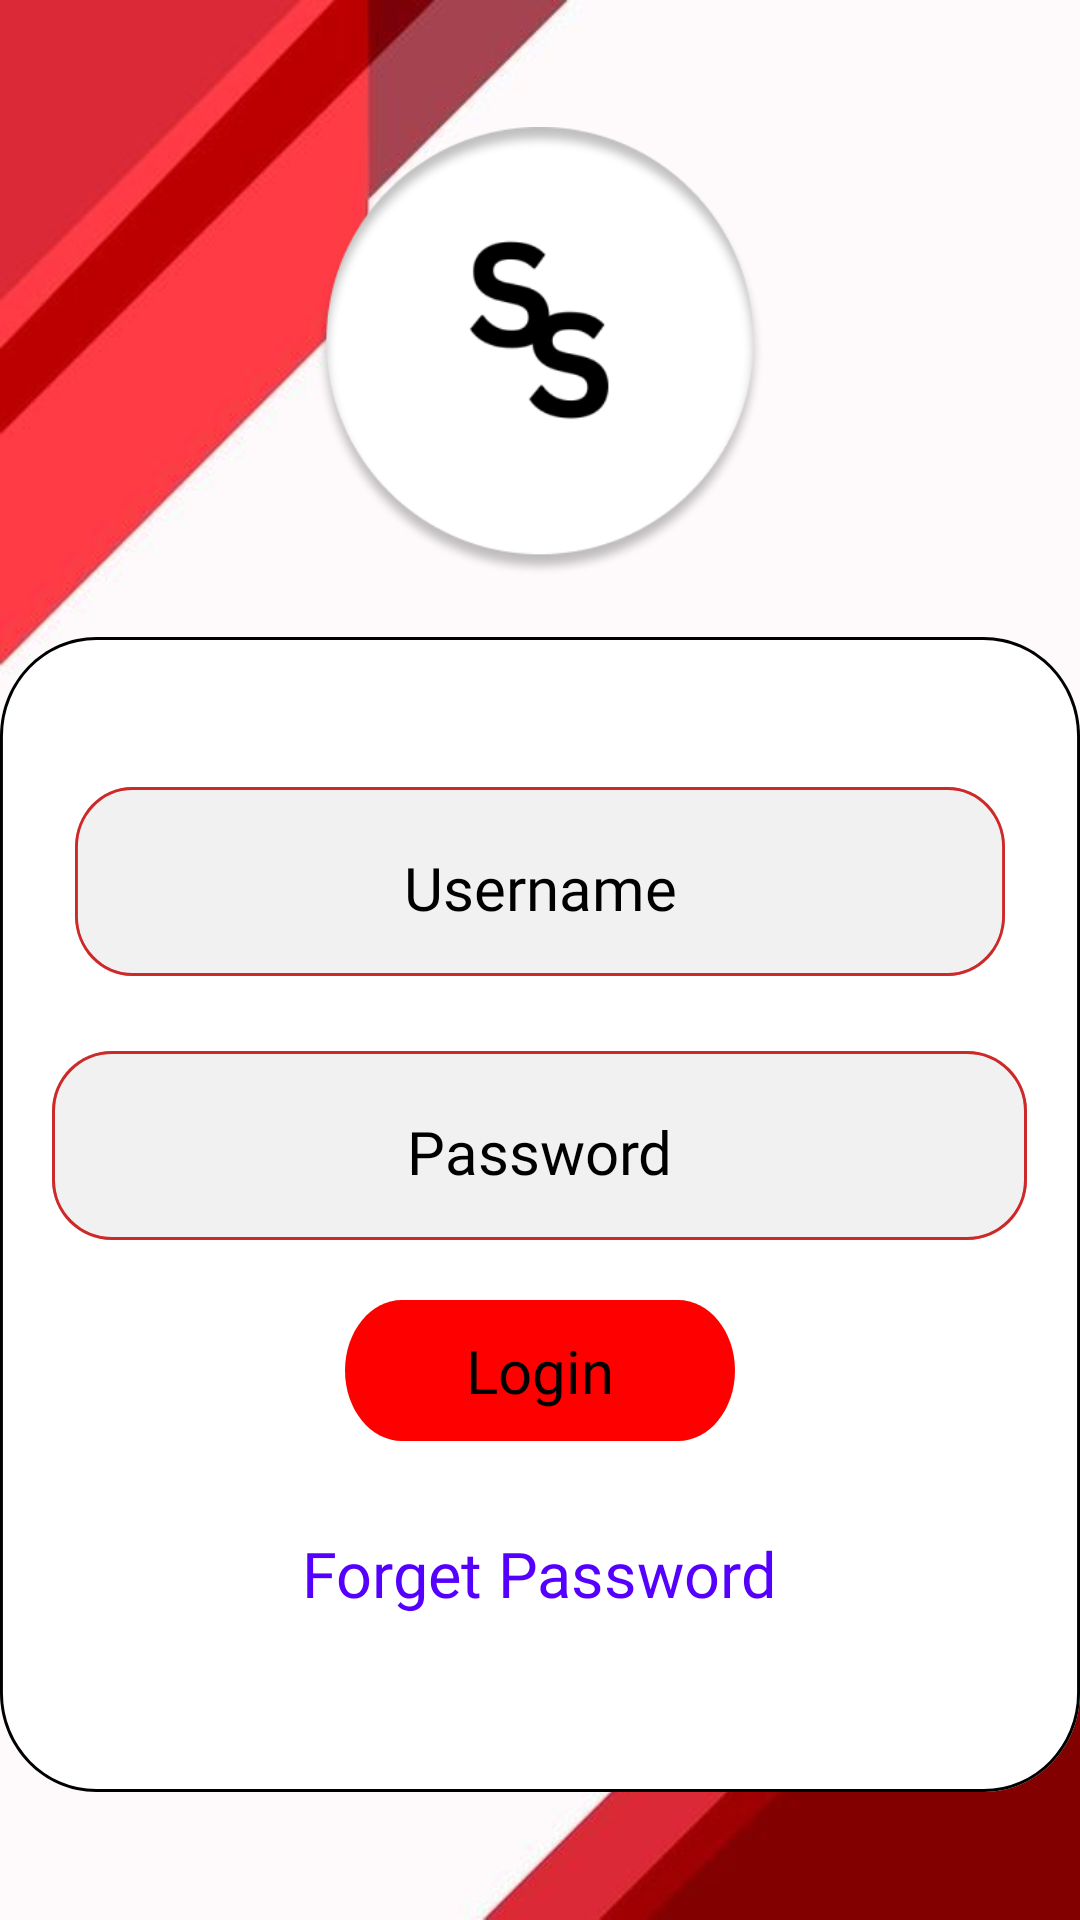

Reconstruct the res/layout file that produces this screen, plus the resources it refers to.
<!-- AndroidManifest.xml: application theme Theme.SS_User -->
<!-- res/layout/activity_main.xml -->
<?xml version="1.0" encoding="utf-8"?>
<LinearLayout xmlns:android="http://schemas.android.com/apk/res/android"
    xmlns:app="http://schemas.android.com/apk/res-auto"
    xmlns:tools="http://schemas.android.com/tools"
    android:id="@+id/main"
    android:layout_width="match_parent"
    android:layout_height="match_parent"
    android:background="@drawable/background"
    android:gravity="center"
    android:orientation="vertical"
    tools:context=".MainActivity"
    tools:ignore="HardcodedText,AutoFill,TextFields,ContentDescription">

    <ImageView
        android:id="@+id/ss_logo"
        android:layout_width="150dp"
        android:layout_height="150dp"
        android:background="@drawable/img"
        android:elevation="4dp" />

    <RelativeLayout
        android:id="@+id/container_b"
        android:layout_width="wrap_content"
        android:layout_height="wrap_content"
        android:layout_marginTop="20dp"
        android:background="@drawable/container_b">

        <EditText
            android:id="@+id/username"
            android:layout_width="wrap_content"
            android:layout_height="wrap_content"
            android:layout_centerHorizontal="true"
            android:layout_marginTop="50dp"
            android:layout_marginStart="25dp"
            android:layout_marginEnd="25dp"
            style="@style/body"
            android:background="@drawable/rectangle1"
            android:gravity="center_horizontal"
            android:paddingTop="20sp"
            android:hint="Username"
            android:textAlignment="center"
            android:elevation="14dp"
            android:textSize="20sp"
            android:textColorHint="@color/black"
            android:textColor="@color/black" />

        <EditText
            android:id="@+id/password"
            android:layout_centerHorizontal="true"
            style="@style/body"
            android:layout_below="@+id/username"
            android:layout_width="wrap_content"
            android:layout_height="wrap_content"
            android:layout_marginTop="25dp"
            android:paddingTop="20sp"
            android:background="@drawable/rectangle1"
            android:gravity="center_horizontal"
            android:hint="Password"
            android:textSize="20sp"
            android:inputType="textPassword"
            android:textAlignment="center"
            android:elevation="14dp"
            android:textColorHint="@color/black"
            android:textColor="@color/black" />

        <TextView
            android:id="@+id/logbtn"
            android:layout_below="@id/password"
            android:layout_width="wrap_content"
            android:layout_height="wrap_content"
            style="@style/body"
            android:layout_centerHorizontal="true"
            android:layout_marginTop="20dp"
            android:background="@drawable/button1"
            android:elevation="4dp"
            android:gravity="center"
            android:padding="10dp"
            android:text="Login"
            android:textColor="@color/black"
            android:textAlignment="center"
            android:textSize="20sp" />

        <TextView
            android:id="@+id/forget_pass"
            android:layout_below="@+id/logbtn"
            android:layout_width="wrap_content"
            android:layout_height="wrap_content"
            android:layout_marginTop="30dp"
            android:text="@string/forget_pass"
            style="@style/body"
            android:textAppearance="@style/forget_pass"
            android:gravity="center"
            android:layout_centerHorizontal="true" />

    </RelativeLayout>

</LinearLayout>
<!-- resources referenced by this layout -->
<resources>
  <color name="black">#FF000000</color>
  <!-- drawable background: jpg bitmap (drawable, 19695 bytes) -->
  <!-- drawable button1 (drawable) -->
  <vector
      xmlns:android="http://schemas.android.com/apk/res/android"
      xmlns:aapt="http://schemas.android.com/aapt"
      android:width="130dp"
      android:height="38dp"
      android:viewportWidth="130"
      android:viewportHeight="38"
      >
      <group>
          <clip-path
              android:pathData="M19 0H111C121.493 0 130 8.50659 130 19C130 29.4934 121.493 38 111 38H19C8.50659 38 0 29.4934 0 19C0 8.50659 8.50659 0 19 0Z"
              />
          <path
              android:pathData="M0 0V38H130V0"
              android:fillColor="#FF0000"
              />
      </group>
  </vector>
  <!-- drawable container_b (drawable) -->
  <vector
      xmlns:android="http://schemas.android.com/apk/res/android"
      xmlns:aapt="http://schemas.android.com/aapt"
      android:width="370dp"
      android:height="385dp"
      android:viewportWidth="370"
      android:viewportHeight="385"
      >
      <group>
          <clip-path
              android:pathData="M33 0H337C355.225 0 370 14.7746 370 33V352C370 370.225 355.225 385 337 385H33C14.7746 385 0 370.225 0 352V33C0 14.7746 14.7746 0 33 0Z"
              />
          <path
              android:pathData="M0 0V385H370V0"
              android:fillColor="#FFFFFF"
              />
          <path
              android:pathData="M33 0H337C355.225 0 370 14.7746 370 33V352C370 370.225 355.225 385 337 385H33C14.7746 385 0 370.225 0 352V33C0 14.7746 14.7746 0 33 0Z"
              android:strokeWidth="2"
              android:strokeColor="#000000"
              />
      </group>
  </vector>
  <!-- drawable img: png bitmap (drawable, 22156 bytes) -->
  <!-- drawable rectangle1 (drawable) -->
  <vector
      xmlns:android="http://schemas.android.com/apk/res/android"
      xmlns:aapt="http://schemas.android.com/aapt"
      android:width="325dp"
      android:height="63dp"
      android:viewportWidth="325"
      android:viewportHeight="63"
      >
      <group>
          <clip-path
              android:pathData="M20 0H305C316.046 0 325 8.95431 325 20V43C325 54.0457 316.046 63 305 63H20C8.95431 63 0 54.0457 0 43V20C0 8.95431 8.95431 0 20 0Z"
              />
          <path
              android:pathData="M0 0V63H325V0"
              android:fillColor="#5ED9D9D9"
              />
          <path
              android:pathData="M20 0H305C316.046 0 325 8.95431 325 20V43C325 54.0457 316.046 63 305 63H20C8.95431 63 0 54.0457 0 43V20C0 8.95431 8.95431 0 20 0Z"
              android:strokeWidth="2"
              android:strokeColor="#FF0000"
              />
          <path
              android:pathData="M20 0H305C316.046 0 325 8.95431 325 20V43C325 54.0457 316.046 63 305 63H20C8.95431 63 0 54.0457 0 43V20C0 8.95431 8.95431 0 20 0Z"
              android:strokeWidth="2"
              android:strokeColor="#33FFFFFF"
              />
          <path
              android:pathData="M20 0H305C316.046 0 325 8.95431 325 20V43C325 54.0457 316.046 63 305 63H20C8.95431 63 0 54.0457 0 43V20C0 8.95431 8.95431 0 20 0Z"
              android:strokeWidth="2"
              android:strokeColor="#33000000"
              />
      </group>
  </vector>
  <string name="forget_pass">
  Forget Password
  </string>
  <style name="body">
          <item name="android:fontFamily">@font/robotoslabregular</item>
      </style>
  <style name="forget_pass">
          <item name="android:textSize">21sp</item>
          <item name="android:textColor">#5500FF</item>
      </style>
  <style name="Theme.SS_User" parent="Base.Theme.SS_User" />
  <style name="Base.Theme.SS_User" parent="Theme.Material3.DayNight.NoActionBar">
          
         <item name="colorPrimary">@color/red</item>
      </style>
  <color name="red">#DB2937</color>
</resources>
